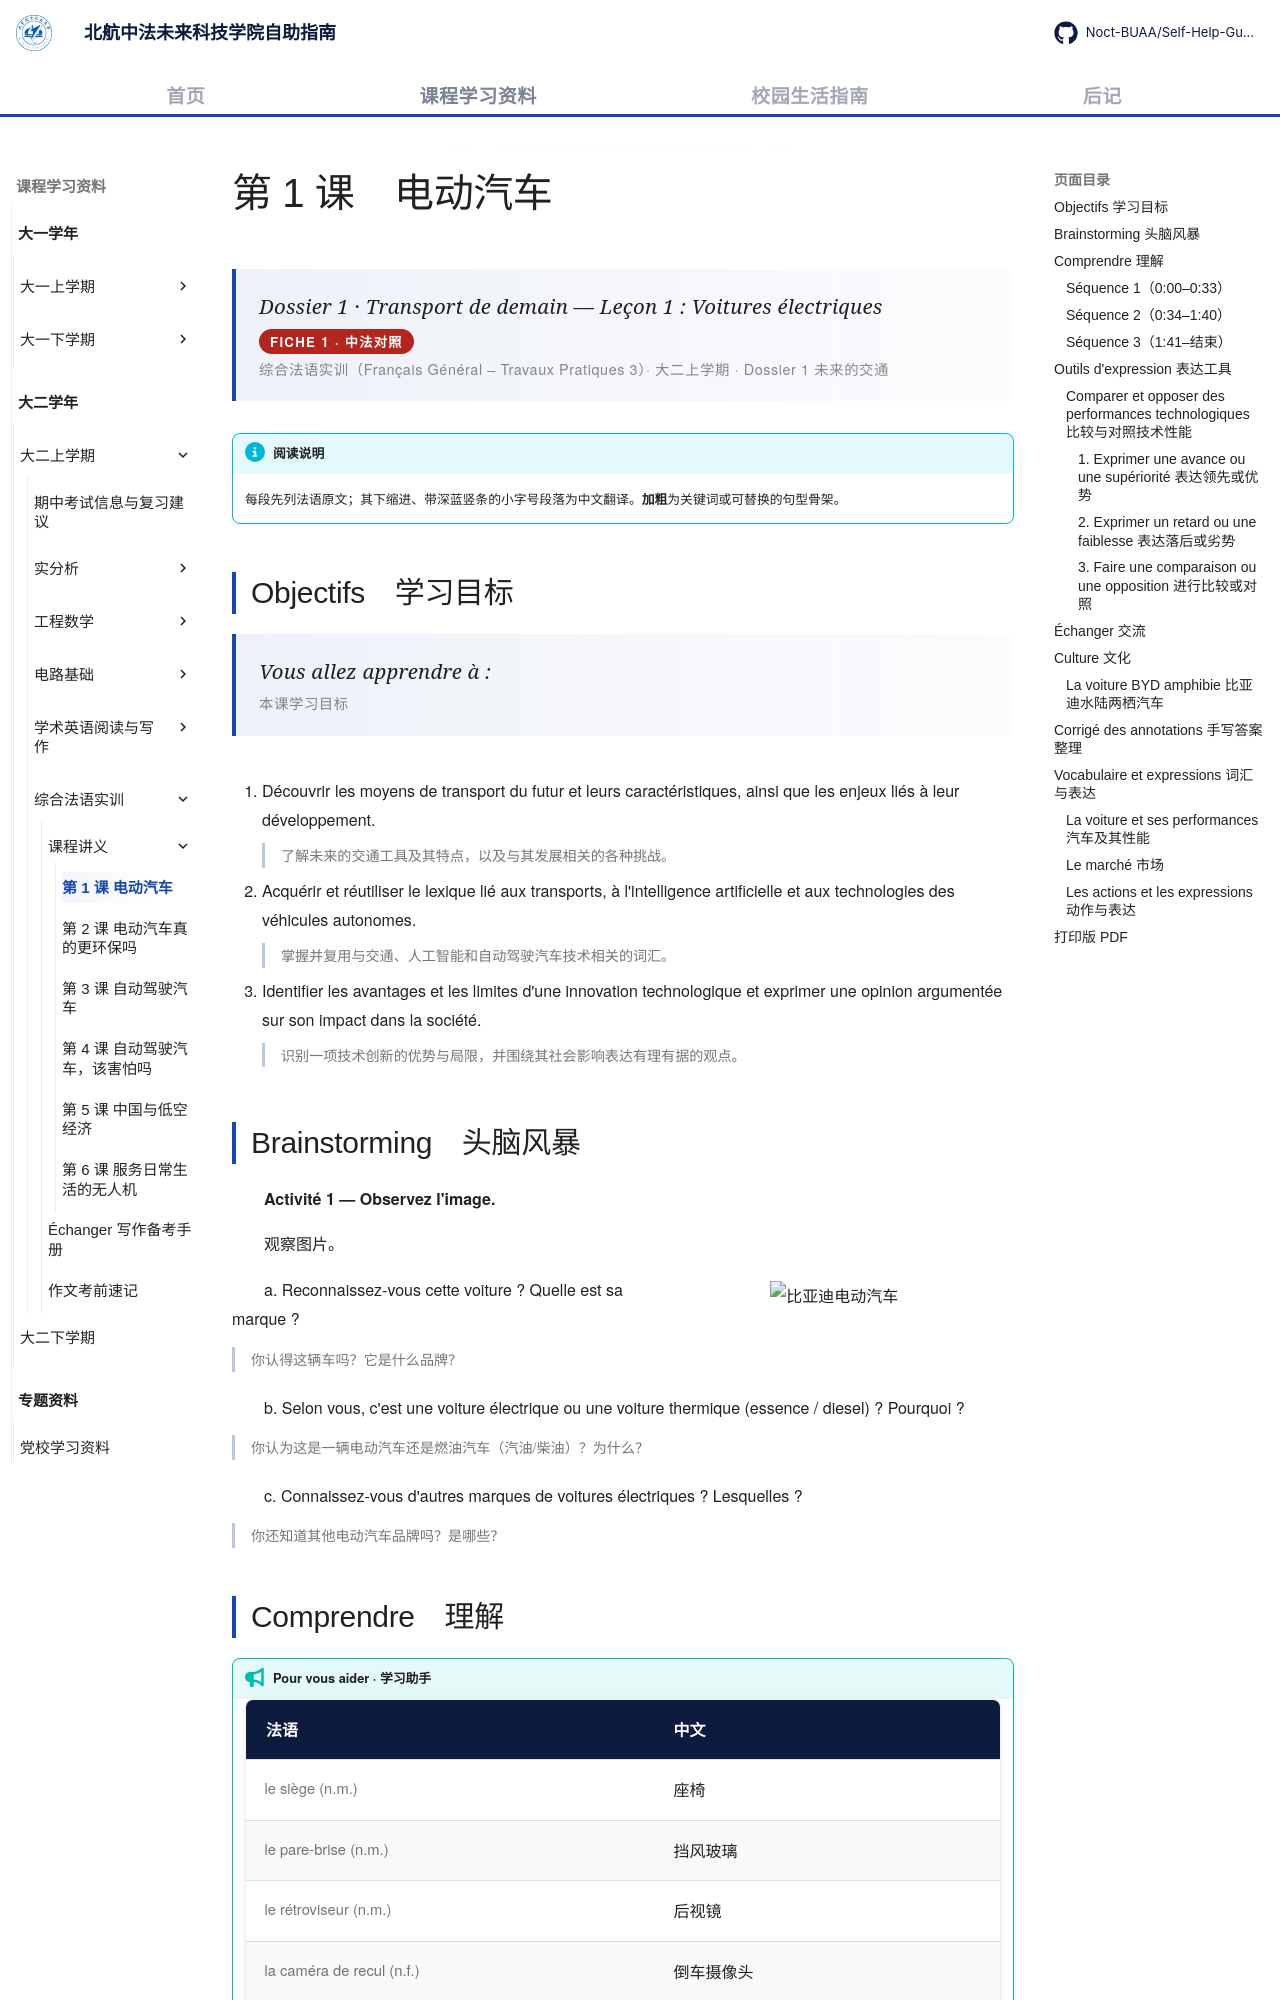

repository: Noct-BUAA/Self-Help-Guide-of-BIFAST-BUAA · page: courses/year2/semester1/综合法语实训/课程讲义/01-voitures-electriques/index.html · generator: mkdocs

---
title: 第 1 课 电动汽车
comments: true
---

# 第 1 课　电动汽车

<div class="lecture-hero">
<p class="lecture-hero__fr">Dossier 1 · Transport de demain — Leçon 1 : Voitures électriques</p>
<p class="lecture-badge">FICHE 1 · 中法对照</p>
<p class="lecture-hero__meta">综合法语实训（Français Général – Travaux Pratiques 3）· 大二上学期 · Dossier 1 未来的交通</p>
</div>

!!! info "阅读说明"

    每段先列法语原文；其下缩进、带深蓝竖条的小字号段落为中文翻译。<strong>加粗</strong>为关键词或可替换的句型骨架。

<style>
.md-typeset table:not([class]) td:first-child { white-space: normal; }
</style>

## Objectifs　学习目标

<div class="lecture-hero">
<p class="lecture-hero__fr">Vous allez apprendre à :</p>
<p class="lecture-hero__meta">本课学习目标</p>
</div>

1. Découvrir les moyens de transport du futur et leurs caractéristiques, ainsi que les enjeux liés à leur développement.

    了解未来的交通工具及其特点，以及与其发展相关的各种挑战。
    {: .zh }

2. Acquérir et réutiliser le lexique lié aux transports, à l'intelligence artificielle et aux technologies des véhicules autonomes.

    掌握并复用与交通、人工智能和自动驾驶汽车技术相关的词汇。
    {: .zh }

3. Identifier les avantages et les limites d'une innovation technologique et exprimer une opinion argumentée sur son impact dans la société.

    识别一项技术创新的优势与局限，并围绕其社会影响表达有理有据的观点。
    {: .zh }

## Brainstorming　头脑风暴

**Activité 1 — Observez l'image.**

观察图片。

<span class="lecture-figure lecture-figure--float-right"><img class="fig-raster" src="../../../../../../assets/images/lectures/francais-general-tp3/lesson1/byd_car.png" alt="比亚迪电动汽车"></span>

a. Reconnaissez-vous cette voiture ? Quelle est sa marque ?

你认得这辆车吗？它是什么品牌？
{: .zh }

b. Selon vous, c'est une voiture électrique ou une voiture thermique (essence / diesel) ? Pourquoi ?

你认为这是一辆电动汽车还是燃油汽车（汽油/柴油）？为什么？
{: .zh }

c. Connaissez-vous d'autres marques de voitures électriques ? Lesquelles ?

你还知道其他电动汽车品牌吗？是哪些？
{: .zh }
